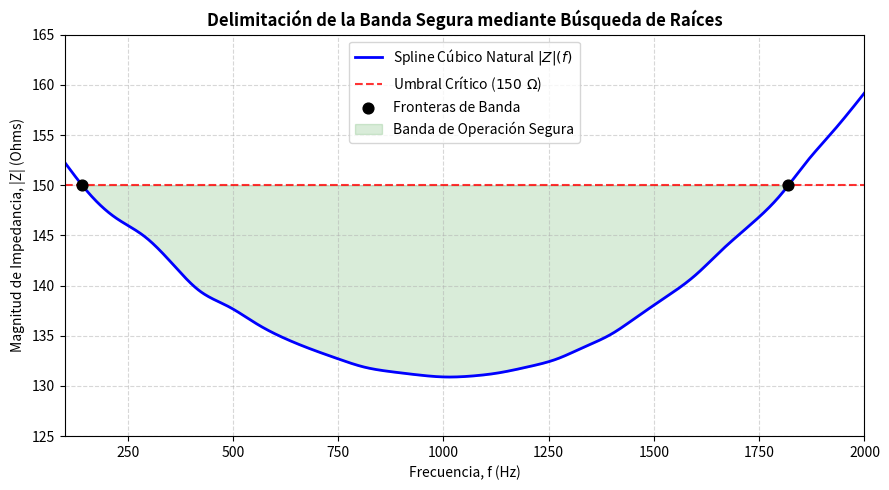

Python code for this plot:
import numpy as np
import matplotlib.pyplot as plt
from scipy.interpolate import CubicSpline

# 1. Datos experimentales originales (30 puntos)
f = np.array([100, 160, 220, 290, 360, 420, 490, 560, 620, 690, 750, 810, 880, 940, 1000, 
              1070, 1130, 1200, 1270, 1330, 1400, 1460, 1530, 1600, 1660, 1730, 1800, 1860, 1930, 2000,
              2060, 2130, 2200, 2260, 2330, 2400, 2460, 2530, 2600, 2660, 2730])[:30] # Limitado a 30 puntos según la guía

Z = np.array([152.3, 149.1, 146.8, 144.9, 142.0, 139.5, 137.9, 136.1, 134.8, 133.6, 132.7, 131.9, 131.4, 131.1, 130.9, 
              131.0, 131.3, 131.9, 132.7, 133.8, 135.2, 136.9, 138.9, 141.1, 143.5, 146.1, 149.0, 152.2, 155.6, 159.2])

# 2. Reconstrucción del Spline Cúbico Natural y sus Derivadas Analíticas
cs = CubicSpline(f, Z, bc_type='natural')
cs_deriv1 = cs.derivative(nu=1)

# Definición de la función de umbral g(f) = |Z|(f) - 150
def g(freq):
    return cs(freq) - 150.0

def g_deriv(freq):
    return cs_deriv1(freq)

# 3. Implementación Manual del Método de Bisección
def biseccion(xl, xu, tol=1e-6, max_iter=100):
    historial = []
    if g(xl) * g(xu) >= 0:
        return None, historial
    for i in range(max_iter):
        xr = (xl + xu) / 2.0
        error = abs(xu - xl) / 2.0
        historial.append((i+1, xr, g(xr), error))
        if abs(g(xr)) < tol or error < tol:
            break
        if g(xl) * g(xr) < 0:
            xu = xr
        else:
            xl = xr
    return xr, historial

# 4. Implementación Manual del Método de Newton-Raphson
def newton_raphson(x0, tol=1e-6, max_iter=100):
    historial = []
    xr = x0
    for i in range(max_iter):
        f_val = g(xr)
        d_val = g_deriv(xr)
        if d_val == 0:
            break
        xr_next = xr - f_val / d_val
        error = abs(xr_next - xr)
        historial.append((i+1, xr, f_val, error))
        if error < tol or abs(f_val) < tol:
            xr = xr_next
            break
        xr = xr_next
    return xr, historial

# 5. Cálculo de Raíces para Delimitar la Banda Segura (|Z| = 150 Ohms)
# Raíz 1 (Límite Inferior): Buscada en el intervalo [100, 200] Hz
raiz1_bis, hist1_bis = biseccion(100, 200)
raiz1_nr, hist1_nr = newton_raphson(130)

# Raíz 2 (Límite Superior): Buscada en el intervalo [1800, 2000] Hz
raiz2_bis, hist2_bis = biseccion(1800, 2000)
raiz2_nr, hist2_nr = newton_raphson(1900)

print("=== TABLA DE CONVERGENCIA COMPARATIVA ===")
print(f"Raíz 1 (Límite Inferior): Bisección = {raiz1_bis:.4f} Hz (Iter: {len(hist1_bis)}) | Newton-Raphson = {raiz1_nr:.4f} Hz (Iter: {len(hist1_nr)})")
print(f"Raíz 2 (Límite Superior): Bisección = {raiz2_bis:.4f} Hz (Iter: {len(hist2_bis)}) | Newton-Raphson = {raiz2_nr:.4f} Hz (Iter: {len(hist2_nr)})\n")

# 6. Cálculo de la Sensibilidad Inversa en f ≈ 2000 Hz
f_sens = 2000.0
derivada_sens = cs_deriv1(f_sens)
sensibilidad_inversa = 1.0 / derivada_sens
print("=== ANÁLISIS DE SENSIBILIDAD INVERSA ===")
print(f"Primera derivada analítica en {f_sens} Hz: {derivada_sens:.6f} Ohms/Hz")
print(f"Sensibilidad Inversa (df/d|Z|) en {f_sens} Hz: {sensibilidad_inversa:.4f} Hz/Ohm\n")

# 7. Despliegue Gráfico de Confinamiento de Banda
f_dense = np.linspace(f.min(), f.max(), 1000)
plt.figure(figsize=(9, 5))
plt.plot(f_dense, cs(f_dense), color='blue', linewidth=2, label='Spline Cúbico Natural $|Z|(f)$')
plt.axhline(150, color='red', linestyle='--', alpha=0.8, label='Umbral Crítico ($150\ \Omega$)')

# Resaltar raíces y área segura
plt.scatter([raiz1_nr, raiz2_nr], [150, 150], color='black', s=60, zorder=5, label='Fronteras de Banda')
plt.fill_between(f_dense, cs(f_dense), 150, where=(f_dense >= raiz1_nr) & (f_dense <= raiz2_nr), 
                 color='green', alpha=0.15, label='Banda de Operación Segura')

plt.title('Delimitación de la Banda Segura mediante Búsqueda de Raíces', fontsize=12, fontweight='bold')
plt.xlabel('Frecuencia, f (Hz)', fontsize=10)
plt.ylabel('Magnitud de Impedancia, |Z| (Ohms)', fontsize=10)
plt.xlim(f.min(), f.max())
plt.ylim(125, 165)
plt.grid(True, linestyle='--', alpha=0.5)
plt.legend(loc='upper center')
plt.tight_layout()
plt.show()
